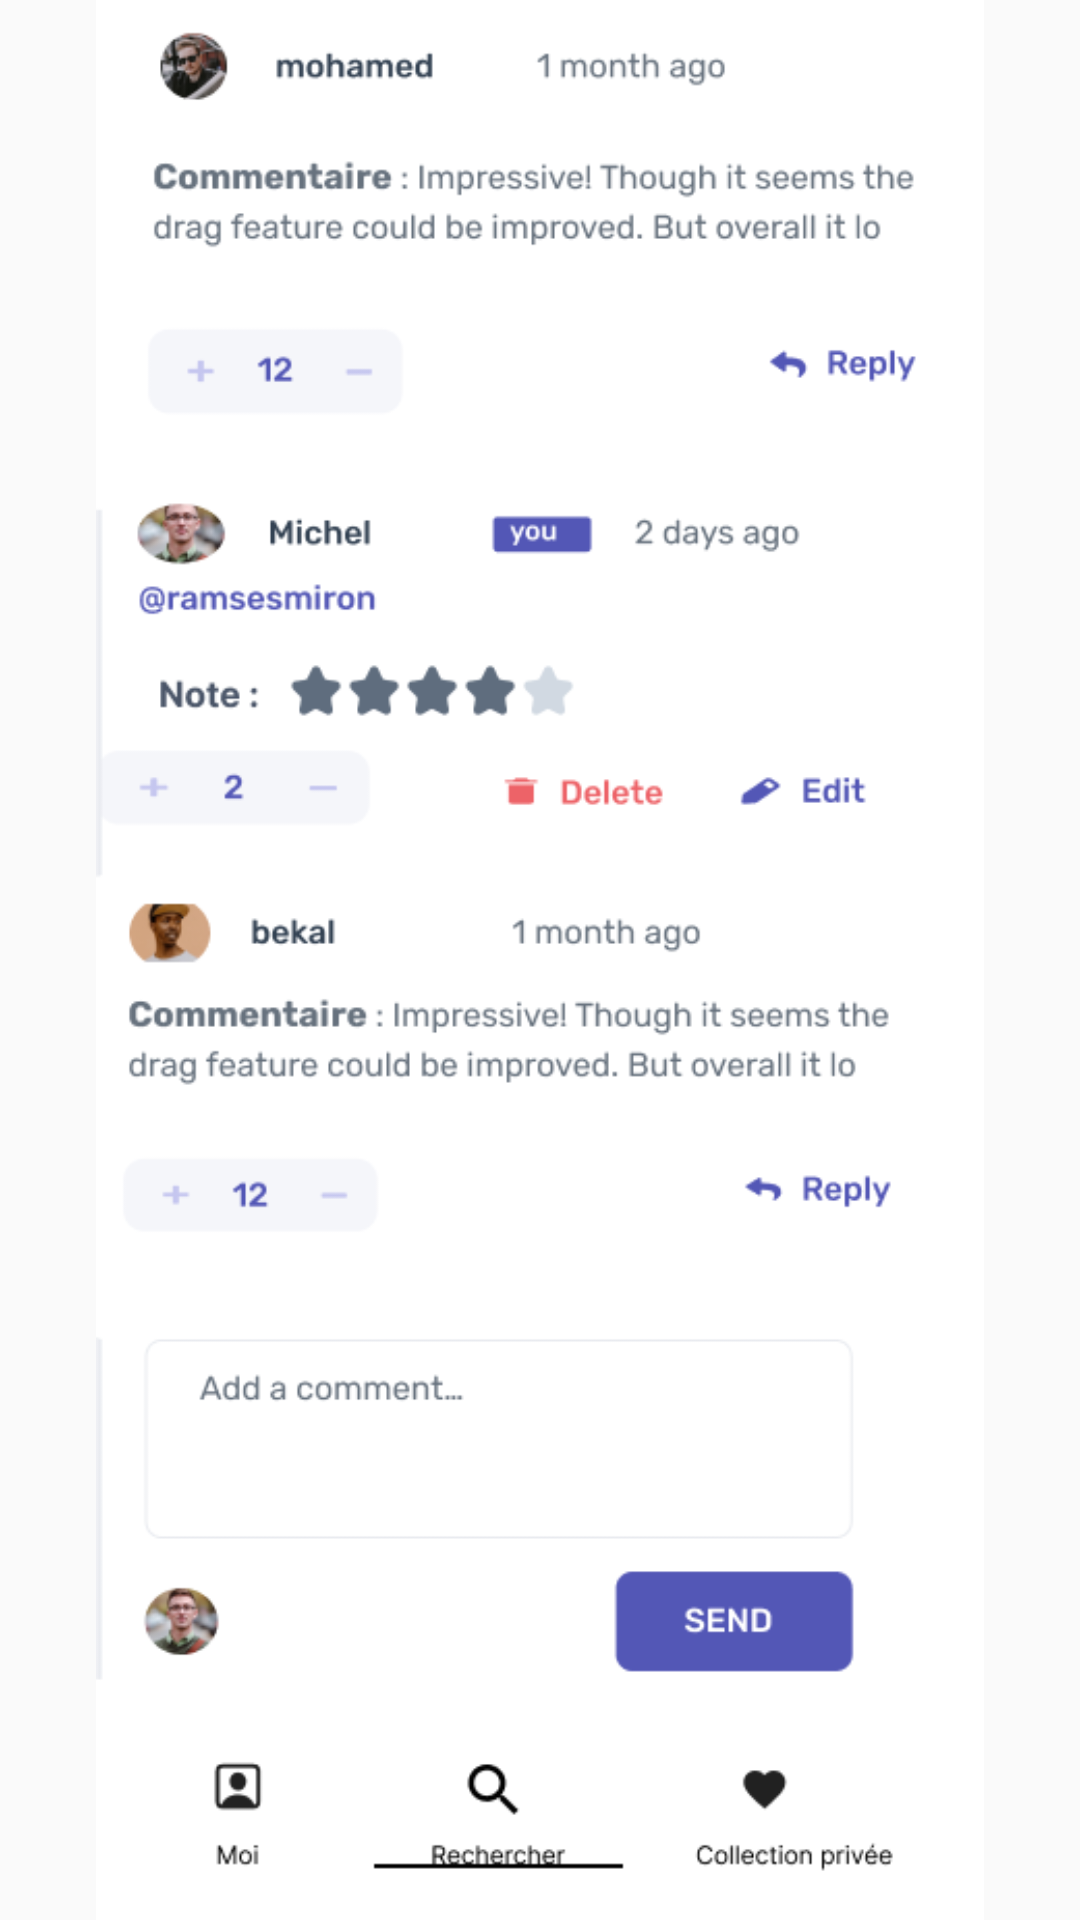

Produce the Android XML layout that renders to this screen, including the resource entries it uses.
<!-- AndroidManifest.xml: application theme Theme.RestocheMobile -->
<!-- res/layout/fragment_commentaire.xml -->
<?xml version="1.0" encoding="utf-8"?>
<LinearLayout xmlns:android="http://schemas.android.com/apk/res/android"
    xmlns:app="http://schemas.android.com/apk/res-auto"
    xmlns:tools="http://schemas.android.com/tools"
    android:layout_width="match_parent"
    android:layout_height="match_parent"
    tools:context=".CommentaireFragment">


    <ImageView
        android:id="@+id/imageView"
        android:layout_width="wrap_content"
        android:layout_height="wrap_content"
        android:layout_weight="1"
        android:src="@drawable/comments" />
</LinearLayout>
<!-- resources referenced by this layout -->
<resources>
  <!-- drawable comments: png bitmap (drawable, 53145 bytes) -->
  <style name="Theme.RestocheMobile" parent="Theme.AppCompat.DayNight.NoActionBar">
          
          <item name="colorPrimary">@color/purple_500</item>
          <item name="colorPrimaryVariant">@color/purple_700</item>
          <item name="colorOnPrimary">@color/white</item>
          
          <item name="colorSecondary">@color/teal_200</item>
          <item name="colorSecondaryVariant">@color/teal_700</item>
          <item name="colorOnSecondary">@color/black</item>
          
          <item name="android:statusBarColor">?attr/colorPrimaryVariant</item>
          
          <item name="android:textViewStyle">@style/RobotoTextViewStyle</item>
      </style>
  <color name="purple_500">#FF6200EE</color>
  <color name="purple_700">#FF3700B3</color>
  <color name="white">#FFFFFFFF</color>
  <color name="teal_200">#FF03DAC5</color>
  <color name="teal_700">#FF018786</color>
  <color name="black">#FF000000</color>
  <style name="RobotoTextViewStyle" parent="android:Widget.TextView">
          <item name="android:fontFamily">sans-serif-light</item>
      </style>
</resources>
